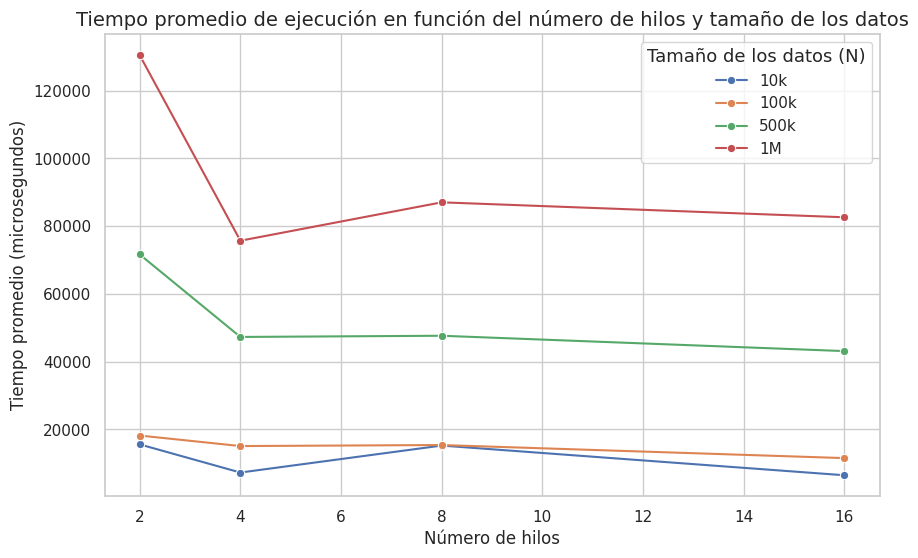

Reproduce this figure in Python.
import matplotlib.pyplot as plt
import seaborn as sns
import pandas as pd

# Nuevos datos de los tiempos promedio en microsegundos
data = {
    'N': ['10k', '10k', '10k', '10k', '100k', '100k', '100k', '100k', '500k', '500k', '500k', '500k', '1M', '1M', '1M', '1M'],
    'Threads': [2, 4, 8, 16, 2, 4, 8, 16, 2, 4, 8, 16, 2, 4, 8, 16],
    'Average Time (microseconds)': [
        15592.3, 7290.47, 15250.8, 6487.05,
        18209.4, 15104.8, 15407.7, 11546.9,
        71659, 47311.6, 47666.2, 43137.6,
        130468, 75718.7, 87051, 82637.6
    ]
}

# Crear un DataFrame a partir de los nuevos datos
df = pd.DataFrame(data)

# Establecer el estilo de Seaborn
sns.set(style="whitegrid")

# Crear un gráfico de líneas
plt.figure(figsize=(10, 6))

# Usar seaborn para crear un gráfico de líneas, agrupado por el número de hilos
sns.lineplot(x="Threads", y="Average Time (microseconds)", hue="N", data=df, marker='o')

# Etiquetas y título del gráfico
plt.title("Tiempo promedio de ejecución en función del número de hilos y tamaño de los datos", fontsize=14)
plt.xlabel("Número de hilos", fontsize=12)
plt.ylabel("Tiempo promedio (microsegundos)", fontsize=12)
plt.legend(title="Tamaño de los datos (N)", title_fontsize='13', loc='upper right')

# Mostrar el gráfico
plt.show()
